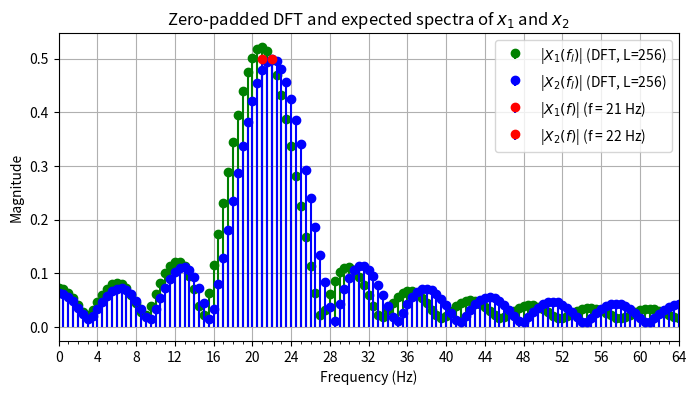

Here is the Python script that generated this plot:
import matplotlib.pyplot as plt
import numpy as np
from scipy.fft import fft

# Task 1: Theoretical Spectra
f1 = 21
f2 = 22  # f1 and f2
magnitude = 1/2  # Magnitude of the spectrum

# Task 2: Discrete Signals and DFT
fs = 128  # Sampling frequency in Hz
K = 20  # Number of samples
k = np.arange(0, K)  # Discrete-time indices

# Discrete signals
x1 = np.cos(2 * np.pi * f1 / fs * k)
x2 = np.cos(2 * np.pi * f2 / fs * k)

# Compute DFT for K = 20 points
X1 = fft(x1)  # Normalize by K
X2 = fft(x2)

# Frequency bins
L = K
fl = np.arange(0, L) / L * fs  # Frequencies in Hz

X1_fl = np.abs(X1 * 1/K)
X2_fl = np.abs(X2 * 1/K)

# Compute DFT for L = 256 points (zero-padding)
X1_zp = fft(x1, n=256)  # DFT with zero-padding to length 256
X2_zp = fft(x2, n=256)

# Frequency bins for zero-padded spectra
L_zero_pad = 256
fl_zero_pad = np.arange(0, L_zero_pad) / L_zero_pad * fs  # Frequencies in Hz

X1_zp_fl = np.abs(X1_zp * 1/K)
X2_zp_fl = np.abs(X2_zp * 1/K)

# Plot both theoretical and DFT-based spectra
plt.figure(figsize=(8, 4))




# Task 2: DFT-based spectra for K = 20
#plt.stem(fl, X1_fl, label="|$X_1(f_l)$| (DFT, K=20)",
         #basefmt=" ", linefmt='blue', markerfmt='bo')
#plt.stem(fl, X2_fl, label="|$X_2(f_l)$| (DFT, K=20)",
         #basefmt=" ", linefmt='green', markerfmt='go')

# Zero-padded DFT spectra for L = 256
plt.stem(fl_zero_pad, X1_zp_fl, label="|$X_1(f_l)$| (DFT, L=256)", basefmt=" ", linefmt='green', markerfmt='go')
plt.stem(fl_zero_pad, X2_zp_fl, label="|$X_2(f_l)$| (DFT, L=256)", basefmt=" ", linefmt='blue', markerfmt='bo')

# Task 1: Theoretical spectra
plt.stem(f1, [magnitude], basefmt=" ",
         linefmt='b-', markerfmt='ro', label=f'|$X_1(f)$| (f = {f1} Hz)')
plt.stem(f2, [magnitude], basefmt=" ",
         linefmt='b-', markerfmt='ro', label=f'|$X_2(f)$| (f = {f2} Hz)')

# Adjusting the x-axis ticks for more density
plt.xticks(np.arange(0, 65, 4))  # Set major ticks every 8 Hz
plt.xticks(np.arange(0, 65, 1), minor=True)  # Set minor ticks every 2 Hz

# Add titles and labels
plt.title("Zero-padded DFT and expected spectra of $x_1$ and $x_2$")
plt.xlabel("Frequency (Hz)")
plt.ylabel("Magnitude")
plt.xlim(0, 64)  # Frequency range 0 Hz to 64 Hz

plt.grid(True)
plt.legend(loc='upper right')

# Show the plot
plt.show()
